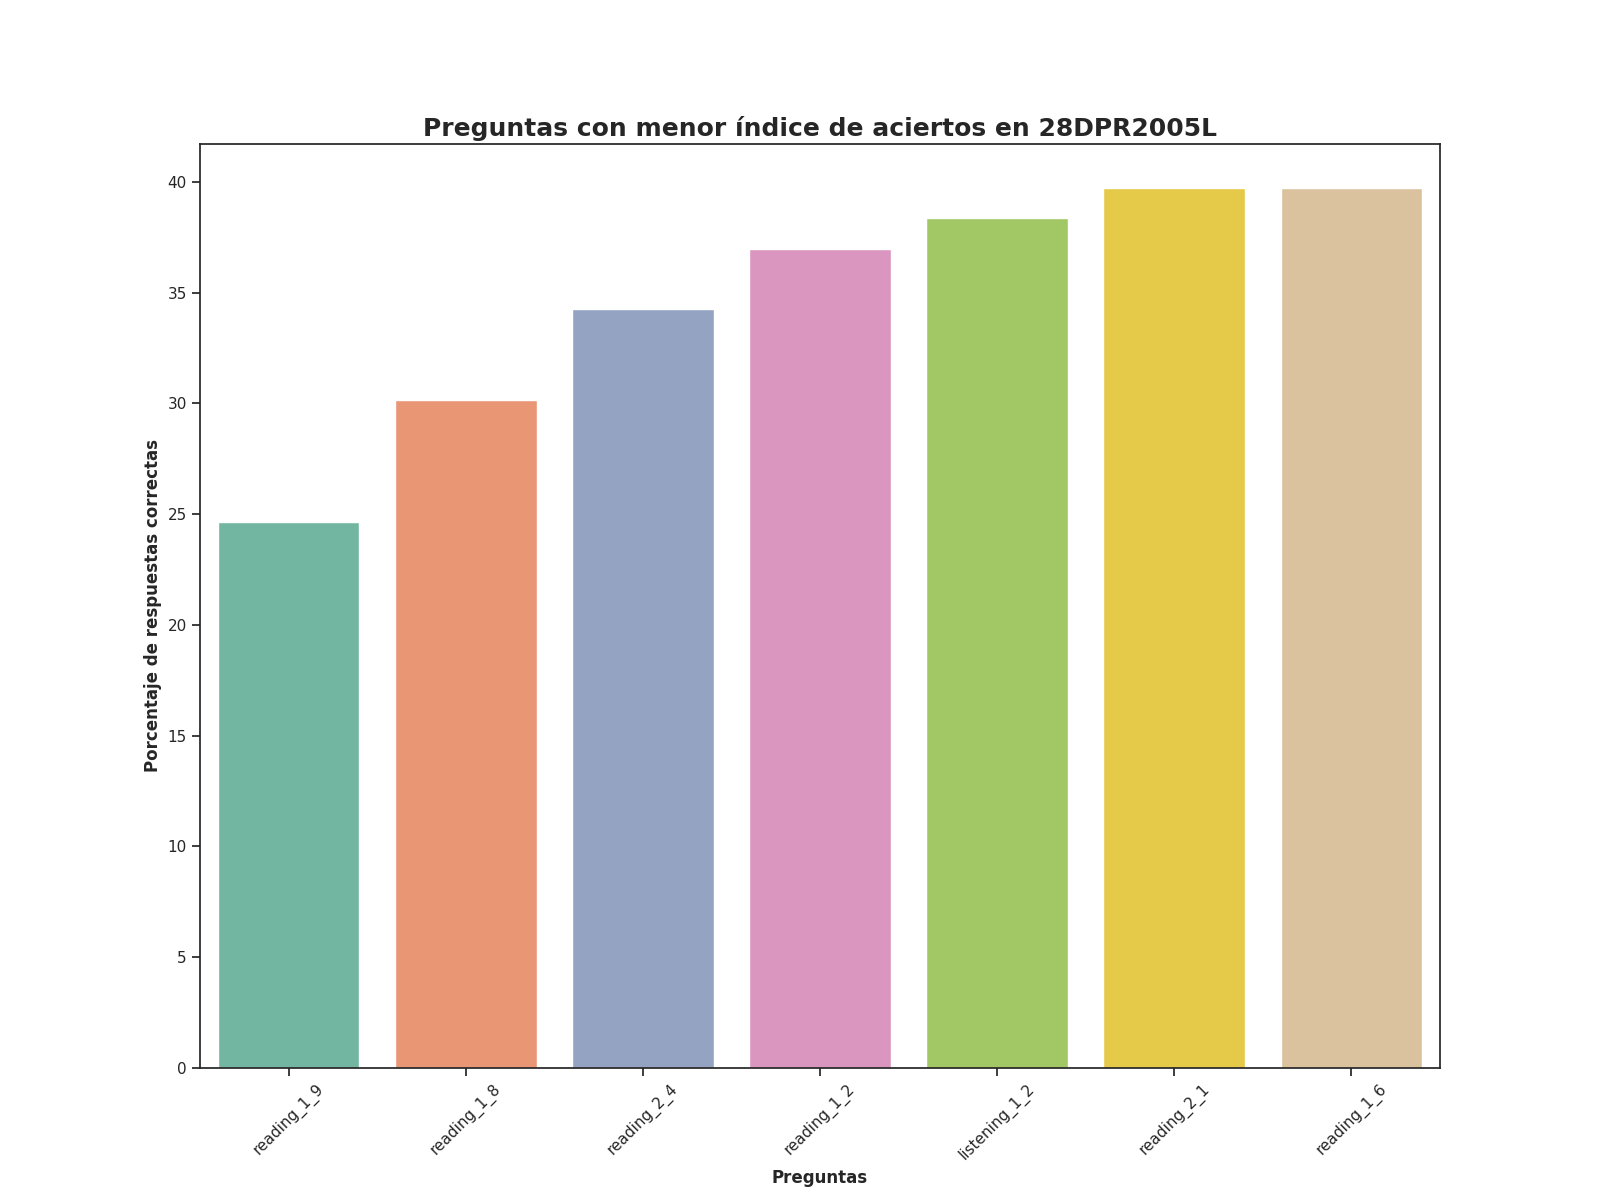

The file beside this chart, header and first rows:
Top, Pregunta, Porcentaje de respuestas correctas, Número de respuestas correctas
1, reading_1_9, 24.66, 18.0
2, reading_1_8, 30.14, 22.0
3, reading_2_4, 34.25, 25.0
4, reading_1_2, 36.99, 27.0
5, listening_1_2, 38.36, 28.0
6, reading_2_1, 39.73, 29.0
7, reading_1_6, 39.73, 29.0
